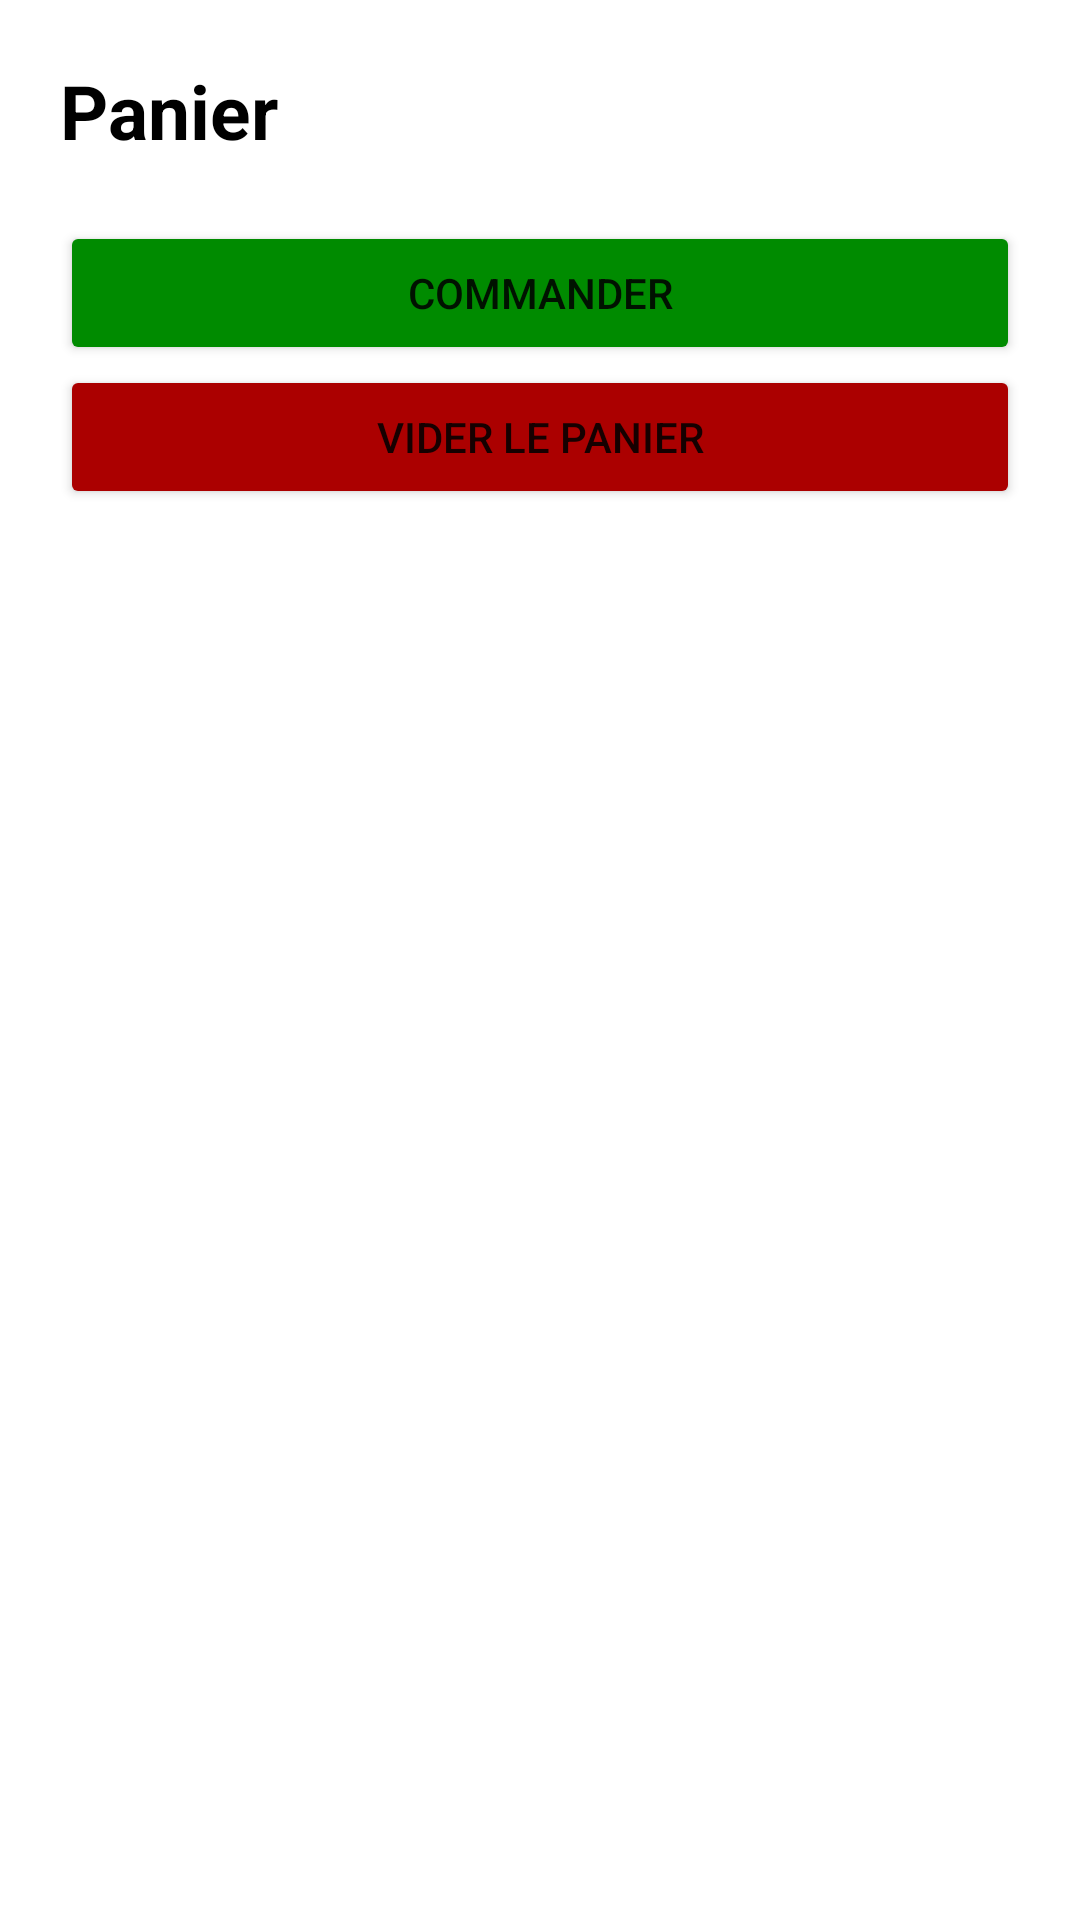

Reconstruct the res/layout file that produces this screen, plus the resources it refers to.
<!-- AndroidManifest.xml: application theme Theme.CustomBottomNavigationBar -->
<!-- res/layout/fragment_panier.xml -->
<?xml version="1.0" encoding="utf-8"?>
<LinearLayout xmlns:android="http://schemas.android.com/apk/res/android"
    xmlns:tools="http://schemas.android.com/tools"
    android:layout_width="match_parent"
    android:layout_height="match_parent"
    android:background="@color/background_fragments"
    android:paddingStart="20dp"
    android:paddingEnd="20dp"
    android:paddingBottom="65dp"
    android:orientation="vertical"
    tools:context=".fragments.PanierFragment">

    <TextView
        android:layout_width="match_parent"
        android:layout_height="wrap_content"
        android:text="Panier"
        android:textStyle="bold"
        android:textColor="@color/black"
        android:textSize="25sp"
        android:layout_marginVertical="20dp"/>

    <Button
        android:id="@+id/commanderButton"
        android:layout_width="match_parent"
        android:layout_height="wrap_content"
        android:layout_gravity="center_horizontal"
        android:text="Commander"
        android:backgroundTint="@color/button_validation"/>

    <Button
        android:id="@+id/viderPanierButton"
        android:layout_width="match_parent"
        android:layout_height="wrap_content"
        android:layout_gravity="center_horizontal"
        android:layout_marginBottom="20dp"
        android:text="Vider le panier"
        android:backgroundTint="@color/button_vider_panier"/>

    <androidx.recyclerview.widget.RecyclerView
        android:id="@+id/recyclerViewPanier"
        android:layout_width="match_parent"
        android:layout_height="match_parent" />

</LinearLayout>
<!-- resources referenced by this layout -->
<resources>
  <color name="background_fragments">#FFFFFF</color>
  <color name="black">#000000</color>
  <color name="button_validation">#008B00</color>
  <color name="button_vider_panier">#AB0000</color>
  <style name="Theme.CustomBottomNavigationBar" parent="Theme.MaterialComponents.DayNight.DarkActionBar">
          
          <item name="colorPrimary">@color/colorPrimary</item>
          <item name="colorOnPrimary">@color/white</item>
          
          <item name="colorOnSecondary">@color/black</item>
          
          <item name="android:statusBarColor" tools:targetApi="l">@color/colorPrimary</item>
          
      </style>
  <color name="colorPrimary">#87CEFA</color>
  <color name="white">#FFFFFF</color>
</resources>
